Run: headless pygame with SDL's dummy video driver; simulated clock (each Clock.tick advances the game by its frame time, no real sleeping); random seed 0; keys injected as events and as key.get_pressed() state; no mouse input.
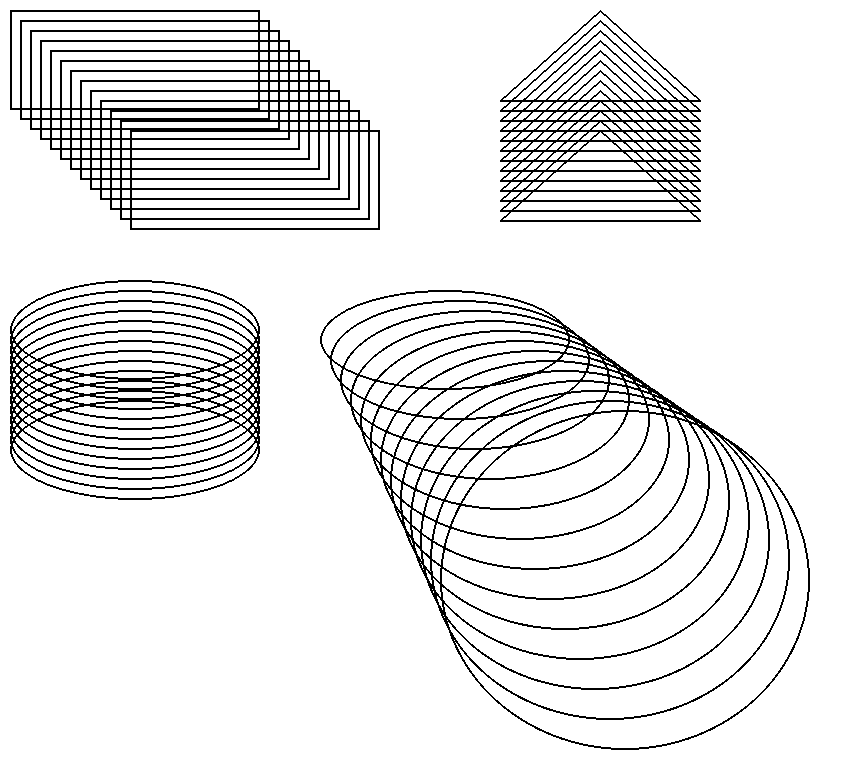
Frame 1 of 4 · flips 1–60 · no input
Frame 2 of 4 · flips 61–180 · tapped SPACE, RETURN · held RIGHT (→), D · screen unchanged from frame 1, image omitted
Frame 3 of 4 · flips 181–300 · held DOWN (↓), S · screen unchanged from frame 2, image omitted
Frame 4 of 4 · flips 301–420 · held LEFT (←), A, UP (↑), W · screen unchanged from frame 3, image omitted

The pygame program that drew these frames:

import pygame
pygame.init()

WHITE = (255,255,255)
BLACK = (0,0,0)
RED = (255,0,0)
GREEN = (0,255,0)
BLUE = (0,0,255)
CIAN = (52,235,229)

size = (850,780)
screen = pygame.display.set_mode(size)
pygame.display.set_caption('Figuras geométricas')
clock = pygame.time.Clock()
running = False

while not running:
    for event in pygame.event.get():
        if event.type == pygame.QUIT:
            running = True
        if event.type == pygame.KEYDOWN:
            if event.key == pygame.K_ESCAPE:
                running = True

    screen.fill(WHITE)

    for i in range(0, 121, 10):
        pygame.draw.rect(screen,BLACK,(10+i,10+i,250,100),2)
        pygame.draw.ellipse(screen,BLACK,(10,280+i,250,100),2)
        pygame.draw.polygon(screen,BLACK,((600,10+i),(700,100+i),(500,100+i)),2)
        pygame.draw.ellipse(screen,BLACK,(320+i,290+i,250+i,100+i*2),2)


    pygame.display.flip()
    clock.tick(60)

pygame.quit()
